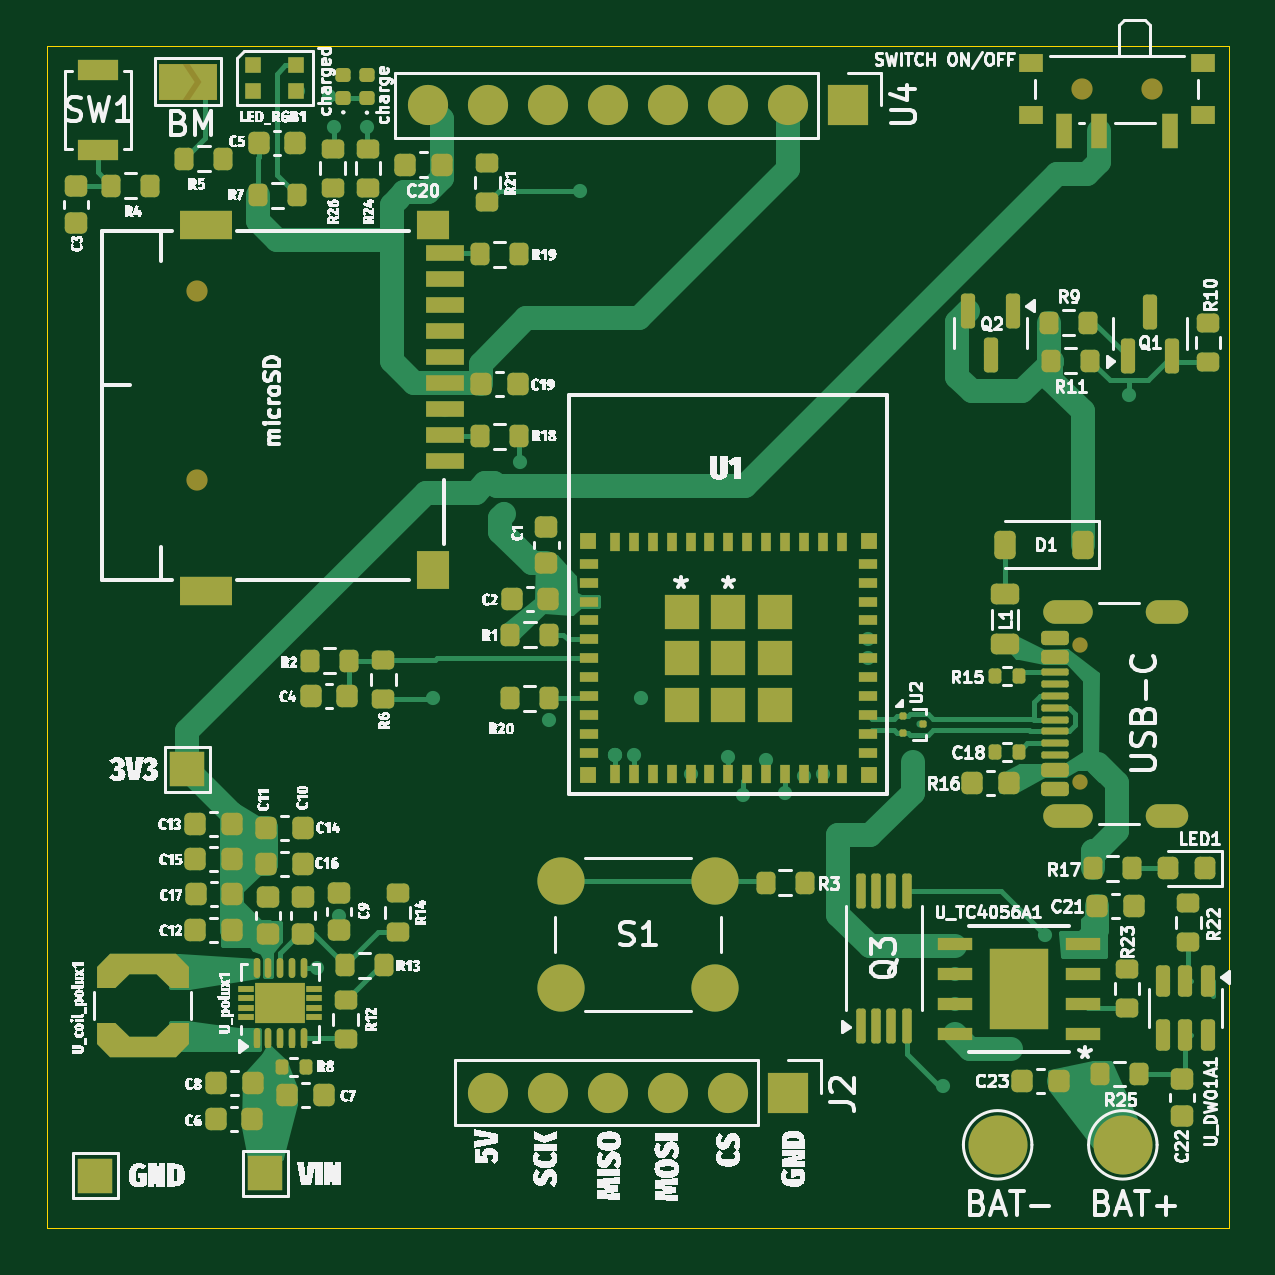
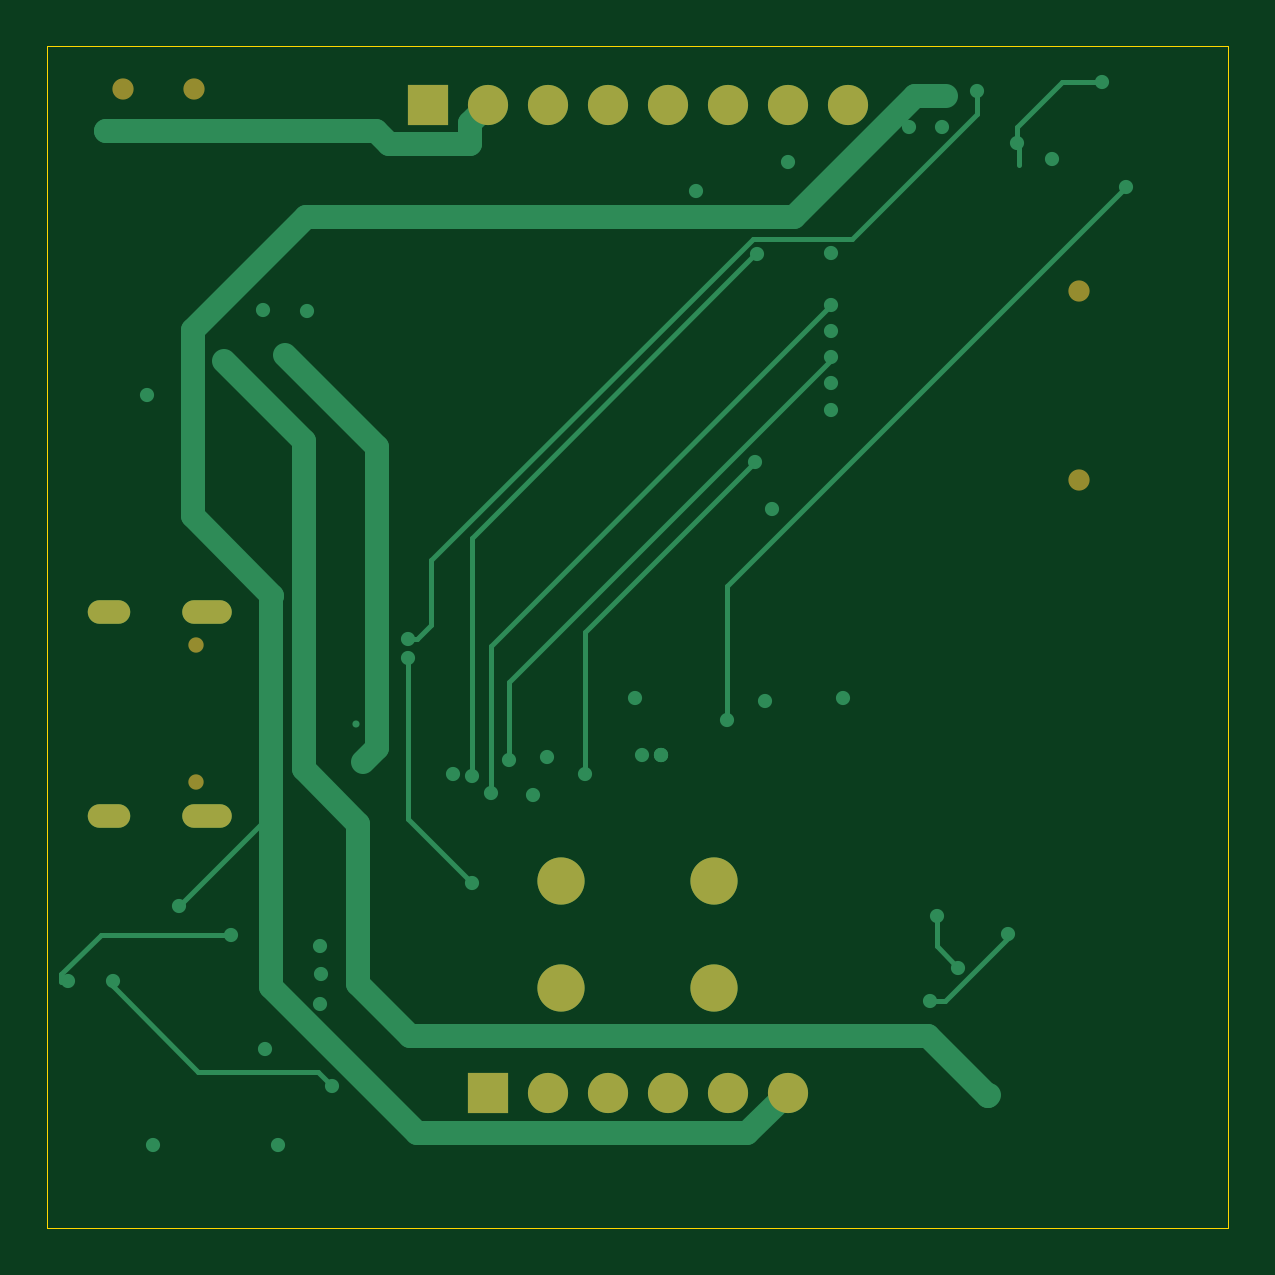
Circuit board: 11 layer files. Board 50.0 x 50.0 mm.
- bottom_copper: cartouche v1-B_Cu.gbr (8536 bytes)
- bottom_mask: cartouche v1-B_Mask.gbr (1512 bytes)
- paste: cartouche v1-B_Paste.gbr (455 bytes)
- bottom_silk: cartouche v1-B_Silkscreen.gbr (456 bytes)
- outline: cartouche v1-Edge_Cuts.gbr (612 bytes)
- top_copper: cartouche v1-F_Cu.gbr (51902 bytes)
- top_mask: cartouche v1-F_Mask.gbr (15406 bytes)
- paste: cartouche v1-F_Paste.gbr (13614 bytes)
- top_silk: cartouche v1-F_Silkscreen.gbr (258286 bytes)
- inner_copper: cartouche v1-In1_Cu.gbr (7437 bytes)
- inner_copper: cartouche v1-In2_Cu.gbr (6484 bytes)

=== bottom_copper: cartouche v1-B_Cu.gbr (8536 bytes, source omitted) ===
=== bottom_mask: cartouche v1-B_Mask.gbr ===
%TF.GenerationSoftware,KiCad,Pcbnew,9.0.1*%
%TF.CreationDate,2025-09-03T21:59:17+02:00*%
%TF.ProjectId,cartouche v1,63617274-6f75-4636-9865-2076312e6b69,rev?*%
%TF.SameCoordinates,Original*%
%TF.FileFunction,Soldermask,Bot*%
%TF.FilePolarity,Negative*%
%FSLAX46Y46*%
G04 Gerber Fmt 4.6, Leading zero omitted, Abs format (unit mm)*
G04 Created by KiCad (PCBNEW 9.0.1) date 2025-09-03 21:59:17*
%MOMM*%
%LPD*%
G01*
G04 APERTURE LIST*
%ADD10C,0.900000*%
%ADD11C,2.000000*%
%ADD12R,1.700000X1.700000*%
%ADD13C,1.700000*%
%ADD14C,0.650000*%
%ADD15O,2.100000X1.000000*%
%ADD16O,1.800000X1.000000*%
G04 APERTURE END LIST*
D10*
%TO.C,microSD*%
X131587500Y-89150000D03*
X131587500Y-97150000D03*
%TD*%
%TO.C,SWITCH ON/OFF*%
X172050000Y-80600000D03*
X169050000Y-80600000D03*
%TD*%
D11*
%TO.C,S1*%
X147024999Y-114150000D03*
X153524999Y-114150000D03*
X147024999Y-118650000D03*
X153524999Y-118650000D03*
%TD*%
D12*
%TO.C,U4*%
X159164999Y-81300000D03*
D13*
X156624999Y-81300000D03*
X154084999Y-81300000D03*
X151544999Y-81300000D03*
X149004999Y-81300000D03*
X146464999Y-81300000D03*
X143924999Y-81300000D03*
X141384999Y-81300000D03*
%TD*%
D12*
%TO.C,J2*%
X156624999Y-123100000D03*
D13*
X154084999Y-123100000D03*
X151544999Y-123100000D03*
X149004999Y-123100000D03*
X146464999Y-123100000D03*
X143924999Y-123100000D03*
%TD*%
D14*
%TO.C,USB-C*%
X168985000Y-109940000D03*
X168985000Y-104160000D03*
D15*
X168485000Y-111370000D03*
D16*
X172665000Y-111370000D03*
D15*
X168485000Y-102730000D03*
D16*
X172665000Y-102730000D03*
%TD*%
M02*

=== paste: cartouche v1-B_Paste.gbr ===
%TF.GenerationSoftware,KiCad,Pcbnew,9.0.1*%
%TF.CreationDate,2025-09-03T21:59:16+02:00*%
%TF.ProjectId,cartouche v1,63617274-6f75-4636-9865-2076312e6b69,rev?*%
%TF.SameCoordinates,Original*%
%TF.FileFunction,Paste,Bot*%
%TF.FilePolarity,Positive*%
%FSLAX46Y46*%
G04 Gerber Fmt 4.6, Leading zero omitted, Abs format (unit mm)*
G04 Created by KiCad (PCBNEW 9.0.1) date 2025-09-03 21:59:16*
%MOMM*%
%LPD*%
G01*
G04 APERTURE LIST*
G04 APERTURE END LIST*
M02*

=== bottom_silk: cartouche v1-B_Silkscreen.gbr ===
%TF.GenerationSoftware,KiCad,Pcbnew,9.0.1*%
%TF.CreationDate,2025-09-03T21:59:16+02:00*%
%TF.ProjectId,cartouche v1,63617274-6f75-4636-9865-2076312e6b69,rev?*%
%TF.SameCoordinates,Original*%
%TF.FileFunction,Legend,Bot*%
%TF.FilePolarity,Positive*%
%FSLAX46Y46*%
G04 Gerber Fmt 4.6, Leading zero omitted, Abs format (unit mm)*
G04 Created by KiCad (PCBNEW 9.0.1) date 2025-09-03 21:59:16*
%MOMM*%
%LPD*%
G01*
G04 APERTURE LIST*
G04 APERTURE END LIST*
M02*

=== outline: cartouche v1-Edge_Cuts.gbr ===
%TF.GenerationSoftware,KiCad,Pcbnew,9.0.1*%
%TF.CreationDate,2025-09-03T21:59:17+02:00*%
%TF.ProjectId,cartouche v1,63617274-6f75-4636-9865-2076312e6b69,rev?*%
%TF.SameCoordinates,Original*%
%TF.FileFunction,Profile,NP*%
%FSLAX46Y46*%
G04 Gerber Fmt 4.6, Leading zero omitted, Abs format (unit mm)*
G04 Created by KiCad (PCBNEW 9.0.1) date 2025-09-03 21:59:17*
%MOMM*%
%LPD*%
G01*
G04 APERTURE LIST*
%TA.AperFunction,Profile*%
%ADD10C,0.050000*%
%TD*%
G04 APERTURE END LIST*
D10*
X125274999Y-78800000D02*
X175274999Y-78800000D01*
X175274999Y-128800000D01*
X125274999Y-128800000D01*
X125274999Y-78800000D01*
M02*

=== top_copper: cartouche v1-F_Cu.gbr (51902 bytes, source omitted) ===
=== top_mask: cartouche v1-F_Mask.gbr (15406 bytes, source omitted) ===
=== paste: cartouche v1-F_Paste.gbr (13614 bytes, source omitted) ===
=== top_silk: cartouche v1-F_Silkscreen.gbr (258286 bytes, source omitted) ===
=== inner_copper: cartouche v1-In1_Cu.gbr (7437 bytes, source omitted) ===
=== inner_copper: cartouche v1-In2_Cu.gbr (6484 bytes, source omitted) ===
